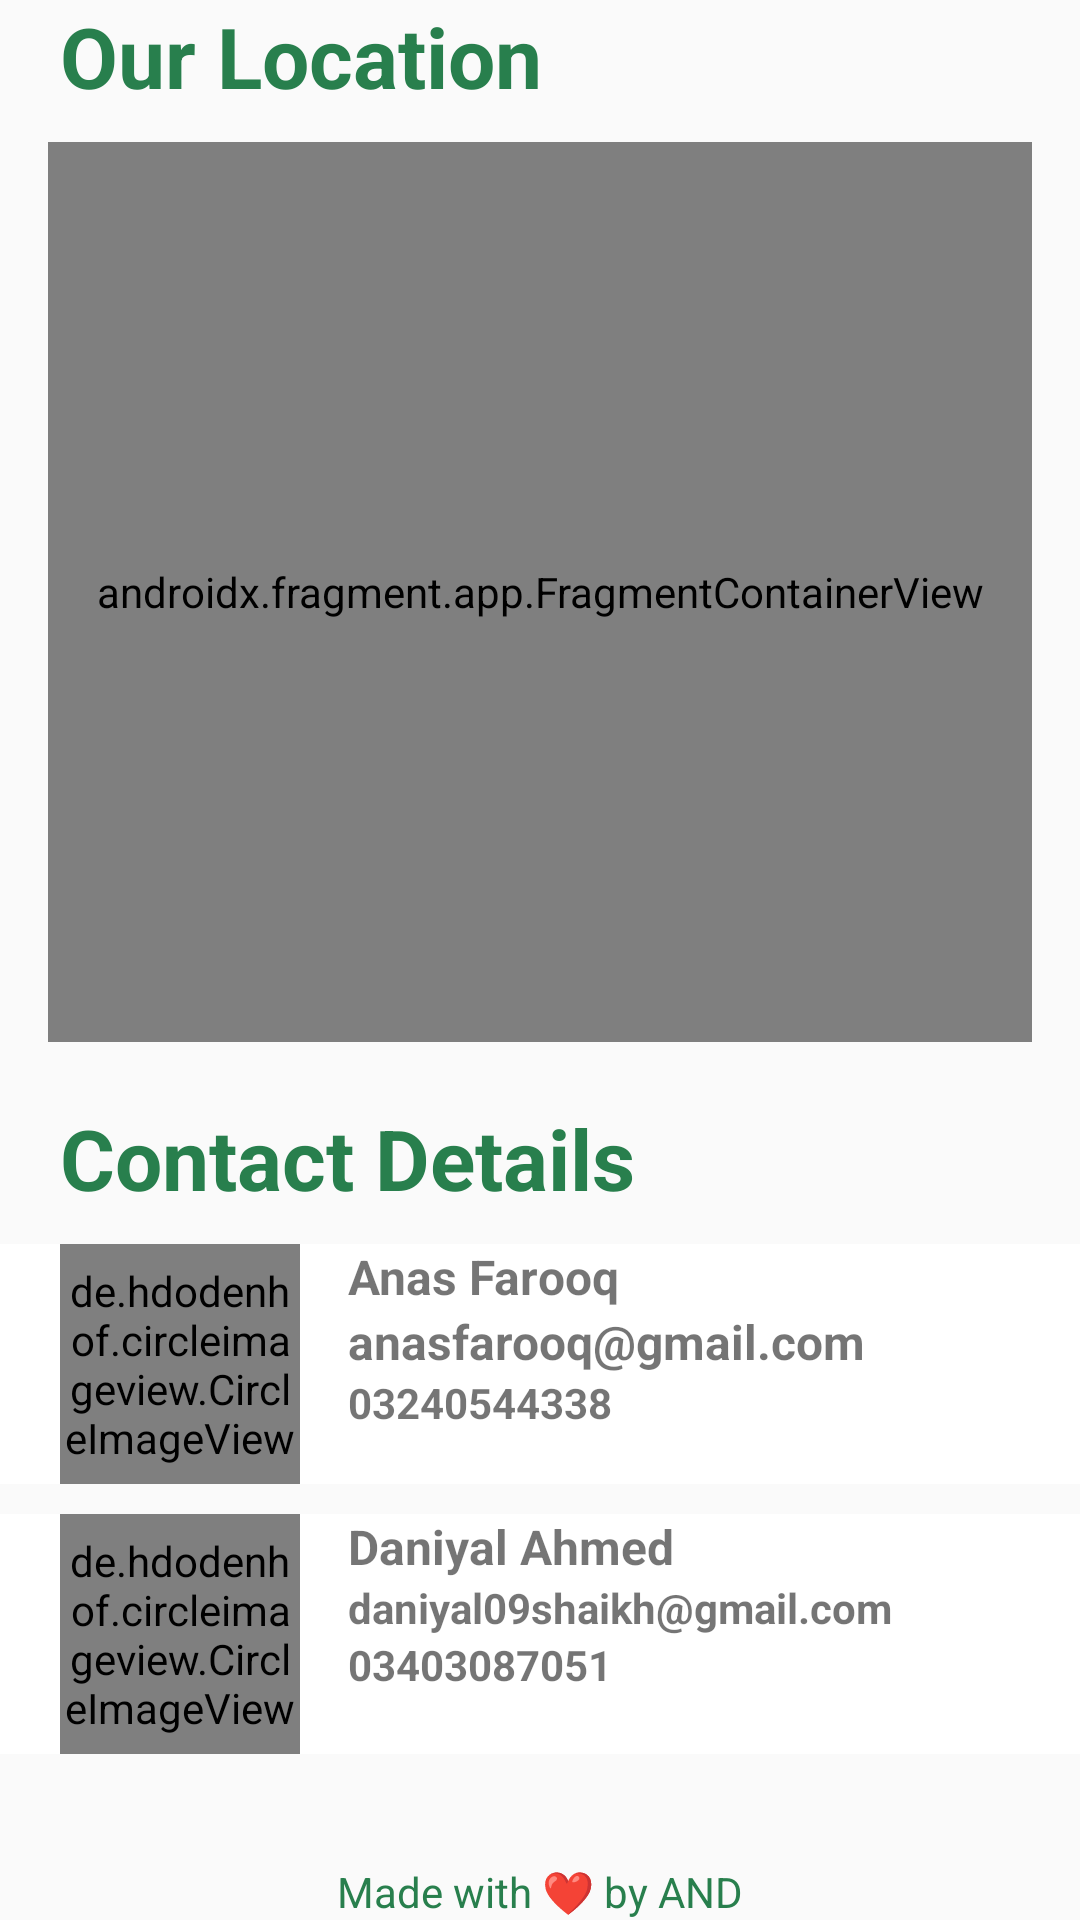

This screen was rendered from an Android layout file. Write that file and the resources it references.
<!-- AndroidManifest.xml: application theme MyThemeNoActionBar -->
<!-- res/layout/fragment_contact_us.xml -->
<?xml version="1.0" encoding="utf-8"?>
<FrameLayout xmlns:android="http://schemas.android.com/apk/res/android"
    xmlns:tools="http://schemas.android.com/tools"
    android:layout_width="match_parent"
    android:layout_height="match_parent"
    xmlns:app="http://schemas.android.com/apk/res-auto"
    tools:context=".ContactUsFragment">

    <androidx.constraintlayout.widget.ConstraintLayout
        android:layout_width="match_parent"
        android:layout_height="match_parent">

        <TextView
            android:id="@+id/textView2"
            android:layout_width="wrap_content"
            android:layout_height="wrap_content"
            android:layout_marginStart="20dp"
            android:text="@string/our_location"
            android:textColor="@color/green"
            android:textSize="28sp"
            android:textStyle="bold"
            app:layout_constraintStart_toStartOf="parent"
            app:layout_constraintTop_toTopOf="parent" />

        <androidx.fragment.app.FragmentContainerView
            android:id="@+id/map"
            android:name="com.google.android.gms.maps.SupportMapFragment"
            android:layout_width="match_parent"
            android:layout_height="300dp"
            android:layout_marginTop="10dp"
            android:layout_marginHorizontal="16dp"
            app:layout_constraintEnd_toEndOf="parent"
            app:layout_constraintStart_toStartOf="parent"
            app:layout_constraintTop_toBottomOf="@id/textView2" />

        <TextView
            android:id="@+id/textView6"
            android:layout_width="wrap_content"
            android:layout_height="wrap_content"
            android:text="@string/contact_details"
            android:layout_marginStart="20dp"
            android:layout_marginTop="20dp"
            android:textColor="@color/green"
            app:layout_constraintStart_toStartOf="parent"
            app:layout_constraintTop_toBottomOf="@id/map"
            android:textSize="28sp"
            android:textStyle="bold" />

        <ScrollView
            android:layout_width="match_parent"
            android:layout_height="0dp"
            app:layout_constraintBottom_toTopOf="@+id/footer"
            app:layout_constraintEnd_toEndOf="parent"
            app:layout_constraintStart_toStartOf="parent"
            app:layout_constraintTop_toBottomOf="@id/textView6">

            <LinearLayout
                android:layout_width="match_parent"
                android:layout_height="wrap_content"
                android:orientation="vertical">

                <androidx.constraintlayout.widget.ConstraintLayout
                    android:id="@+id/c1"
                    android:layout_width="match_parent"
                    android:layout_height="wrap_content"
                    android:layout_marginTop="10dp"
                    android:background="@android:color/white"
                    app:layout_constraintTop_toBottomOf="@id/textView6">

                    <de.hdodenhof.circleimageview.CircleImageView
                        android:id="@+id/imageViewMenu"
                        android:layout_width="80dp"
                        android:layout_height="80dp"
                        android:layout_marginStart="20dp"
                        android:src="@drawable/anas"
                        app:civ_border_color="@android:color/darker_gray"
                        app:civ_border_width="2dp"
                        app:layout_constraintBottom_toBottomOf="parent"
                        app:layout_constraintStart_toStartOf="parent"
                        app:layout_constraintTop_toTopOf="parent" />

                    <TextView
                        android:id="@+id/name"
                        android:layout_width="0dp"
                        android:layout_height="wrap_content"
                        android:layout_marginStart="16dp"
                        android:text="@string/name_anas"
                        android:textSize="16sp"
                        android:textStyle="bold"
                        app:layout_constraintEnd_toEndOf="parent"
                        app:layout_constraintStart_toEndOf="@id/imageViewMenu"
                        app:layout_constraintTop_toTopOf="@id/imageViewMenu" />

                    <TextView
                        android:id="@+id/email"
                        android:layout_width="0dp"
                        android:layout_height="wrap_content"
                        android:layout_marginStart="16dp"
                        android:paddingEnd="14dp"
                        android:text="@string/email_anas"
                        android:textSize="16sp"
                        android:textStyle="bold"
                        app:layout_constraintEnd_toEndOf="parent"
                        app:layout_constraintStart_toEndOf="@id/imageViewMenu"
                        app:layout_constraintTop_toBottomOf="@id/name" />

                    <TextView
                        android:id="@+id/phono"
                        android:layout_width="0dp"
                        android:layout_height="wrap_content"
                        android:layout_marginStart="16dp"
                        android:text="@string/phone_anas"
                        android:textSize="14sp"
                        android:textStyle="bold"
                        app:layout_constraintEnd_toEndOf="parent"
                        app:layout_constraintStart_toEndOf="@id/imageViewMenu"
                        app:layout_constraintTop_toBottomOf="@id/email" />

                </androidx.constraintlayout.widget.ConstraintLayout>

                <androidx.constraintlayout.widget.ConstraintLayout
                    android:id="@+id/c2"
                    android:layout_width="match_parent"
                    android:layout_height="wrap_content"
                    android:layout_marginTop="10dp"
                    android:background="@android:color/white">

                    <de.hdodenhof.circleimageview.CircleImageView
                        android:id="@+id/imageViewMenu1"
                        android:layout_width="80dp"
                        android:layout_height="80dp"
                        android:layout_marginStart="20dp"
                        android:src="@drawable/daniyal"
                        app:civ_border_color="@android:color/darker_gray"
                        app:civ_border_width="2dp"
                        app:layout_constraintBottom_toBottomOf="parent"
                        app:layout_constraintStart_toStartOf="parent"
                        app:layout_constraintTop_toTopOf="parent" />

                    <TextView
                        android:id="@+id/name1"
                        android:layout_width="0dp"
                        android:layout_height="wrap_content"
                        android:layout_marginStart="16dp"
                        android:text="@string/name_daniyal"
                        android:textSize="16sp"
                        android:textStyle="bold"
                        app:layout_constraintEnd_toEndOf="parent"
                        app:layout_constraintStart_toEndOf="@id/imageViewMenu1"
                        app:layout_constraintTop_toTopOf="@id/imageViewMenu1" />

                    <TextView
                        android:id="@+id/email1"
                        android:layout_width="0dp"
                        android:layout_height="wrap_content"
                        android:layout_marginStart="16dp"
                        android:paddingEnd="16dp"
                        android:text="@string/email_daniyal"
                        android:textSize="14sp"
                        android:textStyle="bold"
                        app:layout_constraintEnd_toEndOf="parent"
                        app:layout_constraintStart_toEndOf="@id/imageViewMenu1"
                        app:layout_constraintTop_toBottomOf="@id/name1" />

                    <TextView
                        android:id="@+id/phono1"
                        android:layout_width="0dp"
                        android:layout_height="wrap_content"
                        android:layout_marginStart="16dp"
                        android:text="@string/phone_daniyal"
                        android:textSize="14sp"
                        android:textStyle="bold"
                        app:layout_constraintEnd_toEndOf="parent"
                        app:layout_constraintStart_toEndOf="@id/imageViewMenu1"
                        app:layout_constraintTop_toBottomOf="@id/email1" />

                </androidx.constraintlayout.widget.ConstraintLayout>
            </LinearLayout>
        </ScrollView>

        <TextView
            android:id="@+id/footer"
            android:layout_width="wrap_content"
            android:layout_height="wrap_content"
            android:text="@string/credit"
            android:textColor="@color/green"
            app:layout_constraintBottom_toBottomOf="parent"
            app:layout_constraintEnd_toEndOf="parent"
            app:layout_constraintStart_toStartOf="parent" />
    </androidx.constraintlayout.widget.ConstraintLayout>
</FrameLayout>
<!-- resources referenced by this layout -->
<resources>
  <color name="green">#287F4D</color>
  <!-- drawable anas: jpg bitmap (drawable, 148608 bytes) -->
  <!-- drawable daniyal: jpg bitmap (drawable, 367001 bytes) -->
  <string name="contact_details">Contact Details</string>
  <string name="credit">Made with ❤️ by AND</string>
  <string name="email_anas">anasfarooq@gmail.com</string>
  <string name="email_daniyal">daniyal09shaikh@gmail.com</string>
  <string name="name_anas">Anas Farooq</string>
  <string name="name_daniyal">Daniyal Ahmed</string>
  <string name="our_location">Our Location</string>
  <string name="phone_anas">03240544338</string>
  <string name="phone_daniyal">03403087051</string>
  <style name="MyThemeNoActionBar" parent="Theme.AppCompat.Light.NoActionBar">
          <item name="colorPrimary">@color/green</item>
          <item name="colorOnPrimary">@color/white</item>
          <item name="colorPrimaryVariant">@color/green</item>
          <item name="colorSecondary">@color/green</item>
          <item name="colorOnSecondary">@color/white</item>
          <item name="colorSecondaryVariant">@color/green</item>
          <item name="colorSurface">@color/white</item>
          <item name="colorOnSurface">@color/black</item>
          <item name="colorOnError">@color/white</item>
      </style>
  <color name="white">#FFFFFFFF</color>
  <color name="black">#FF000000</color>
</resources>
